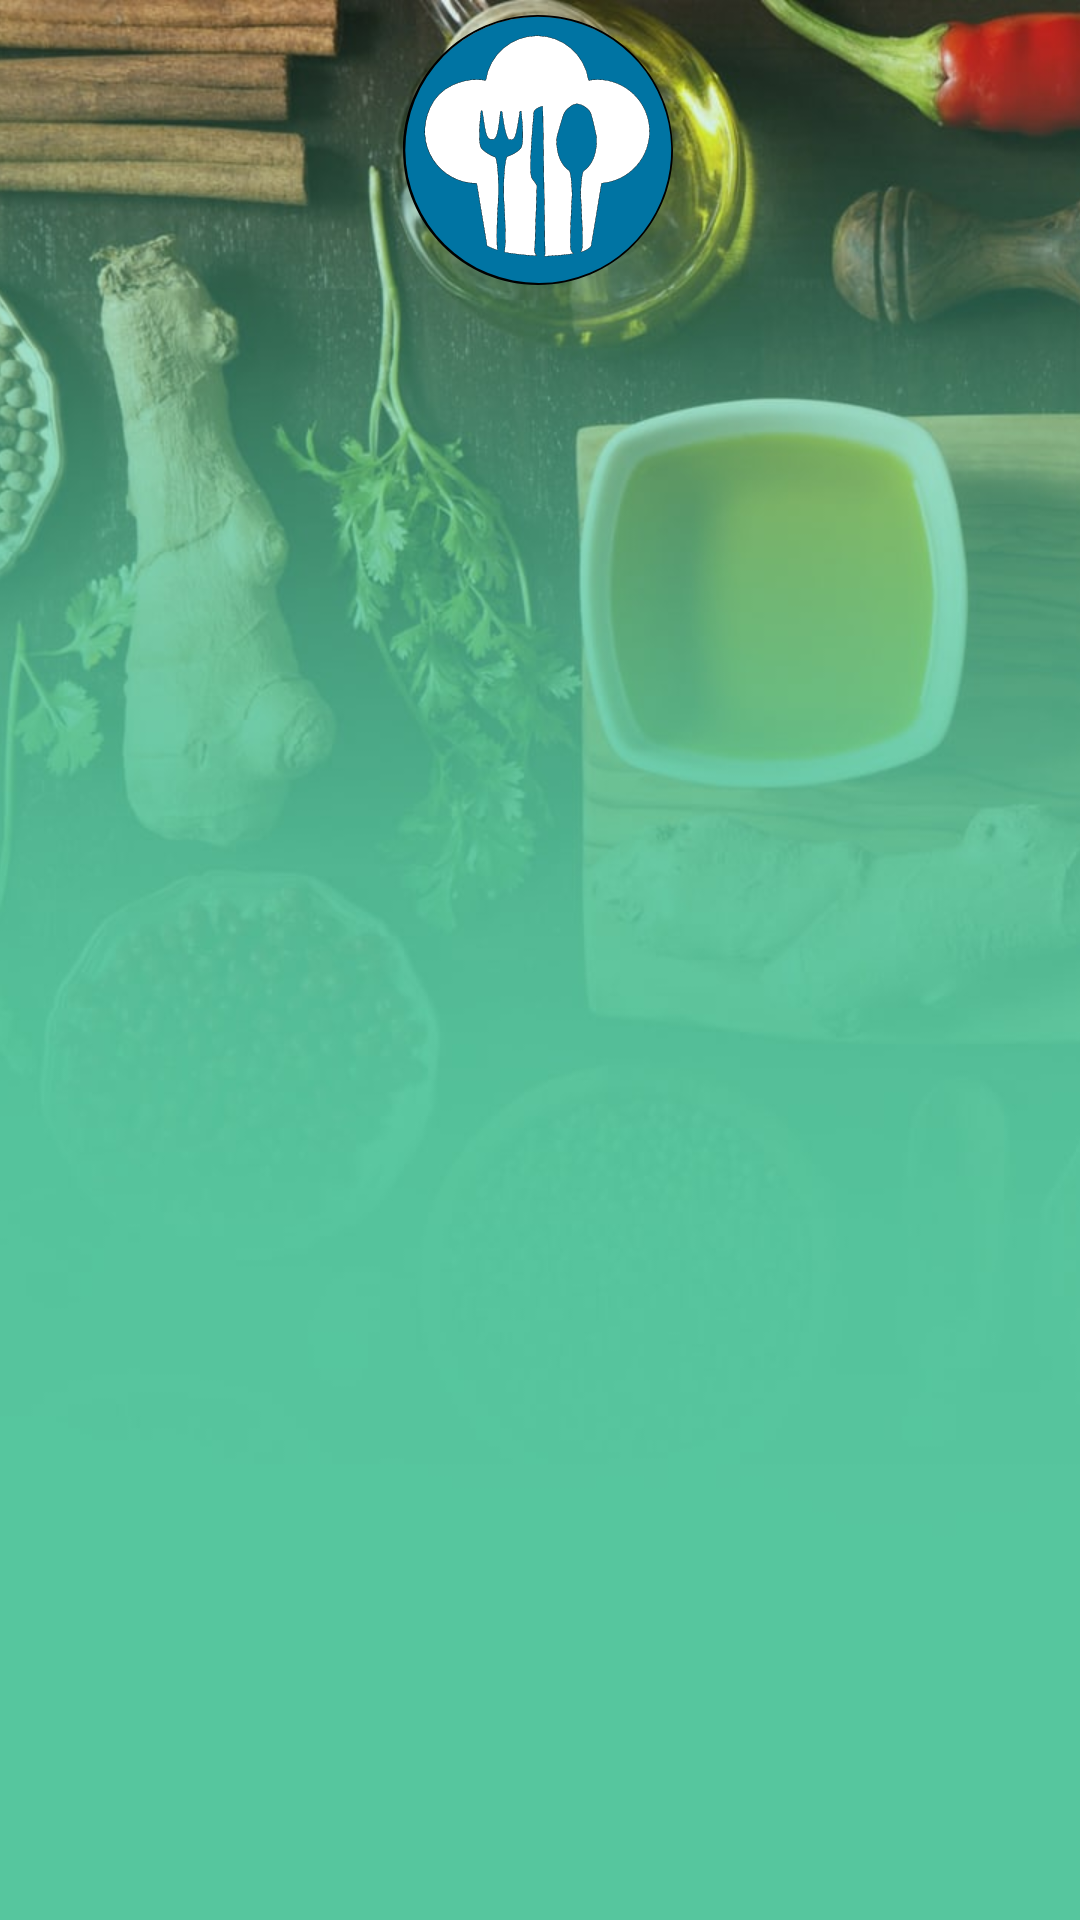

The Android layout XML behind this screen, and the referenced resources:
<!-- AndroidManifest.xml: application theme Theme.CUMPOT -->
<!-- res/layout/fragment_second.xml -->
<?xml version="1.0" encoding="utf-8"?>
<layout xmlns:android="http://schemas.android.com/apk/res/android"
    xmlns:app="http://schemas.android.com/apk/res-auto"
    xmlns:tools="http://schemas.android.com/tools">

    <androidx.constraintlayout.widget.ConstraintLayout
        android:id="@+id/menu"
        android:layout_width="match_parent"
        android:layout_height="match_parent"
        tools:context=".MainActivity">

        <ImageView
            android:id="@+id/imageView"
            android:layout_width="700dp"
            android:layout_height="wrap_content"
            android:contentDescription="menu_img"
            app:layout_constraintBottom_toBottomOf="parent"
            app:layout_constraintEnd_toEndOf="parent"
            app:layout_constraintHorizontal_bias="0.429"
            app:layout_constraintStart_toStartOf="parent"
            app:layout_constraintTop_toTopOf="parent"
            app:layout_constraintVertical_bias="0.0"
            app:srcCompat="@drawable/photo_2022_10_25_19_28_45"
            tools:ignore="ImageContrastCheck" />

        <androidx.recyclerview.widget.RecyclerView
            android:id="@+id/recycler_list"
            android:layout_width="0dp"
            android:layout_height="0dp"
            app:layoutManager="androidx.recyclerview.widget.LinearLayoutManager"
            app:layout_constraintBottom_toBottomOf="parent"
            app:layout_constraintEnd_toEndOf="parent"
            app:layout_constraintStart_toStartOf="parent"
            app:layout_constraintTop_toBottomOf="@+id/imageView2" />

        <ImageView
            android:id="@+id/imageView2"
            android:layout_width="90dp"
            android:layout_height="100dp"
            android:contentDescription="logo_menu"
            app:layout_constraintEnd_toEndOf="parent"
            app:layout_constraintHorizontal_bias="0.498"
            app:layout_constraintStart_toStartOf="parent"
            app:layout_constraintTop_toTopOf="parent"
            app:srcCompat="@drawable/logoformainpage" />

    </androidx.constraintlayout.widget.ConstraintLayout>
</layout>
<!-- resources referenced by this layout -->
<resources>
  <!-- drawable logoformainpage: vector/xml drawable (drawable, 8606 chars, omitted) -->
  <!-- drawable photo_2022_10_25_19_28_45: jpg bitmap (drawable, 63330 bytes) -->
  <style name="Theme.CUMPOT" parent="Theme.MaterialComponents.DayNight.DarkActionBar">
          
          <item name="colorPrimary">@color/purple_500</item>
          <item name="colorPrimaryVariant">@color/purple_700</item>
          <item name="colorOnPrimary">@color/white</item>
          
          <item name="colorSecondary">@color/teal_200</item>
          <item name="colorSecondaryVariant">@color/teal_700</item>
          <item name="colorOnSecondary">@color/black</item>
          
          <item name="android:statusBarColor" tools:targetApi="l">?attr/colorPrimaryVariant</item>
          
      </style>
  <!-- not gathered from this repository: default colours our renderer supplied (Android Studio template values) -->
  <color name="purple_500">#FF6200EE</color>
  <color name="purple_700">#FF3700B3</color>
  <color name="teal_200">#FF03DAC5</color>
  <color name="teal_700">#FF018786</color>
  <color name="black">#FF000000</color>
  <color name="white">#FFFFFFFF</color>
</resources>
